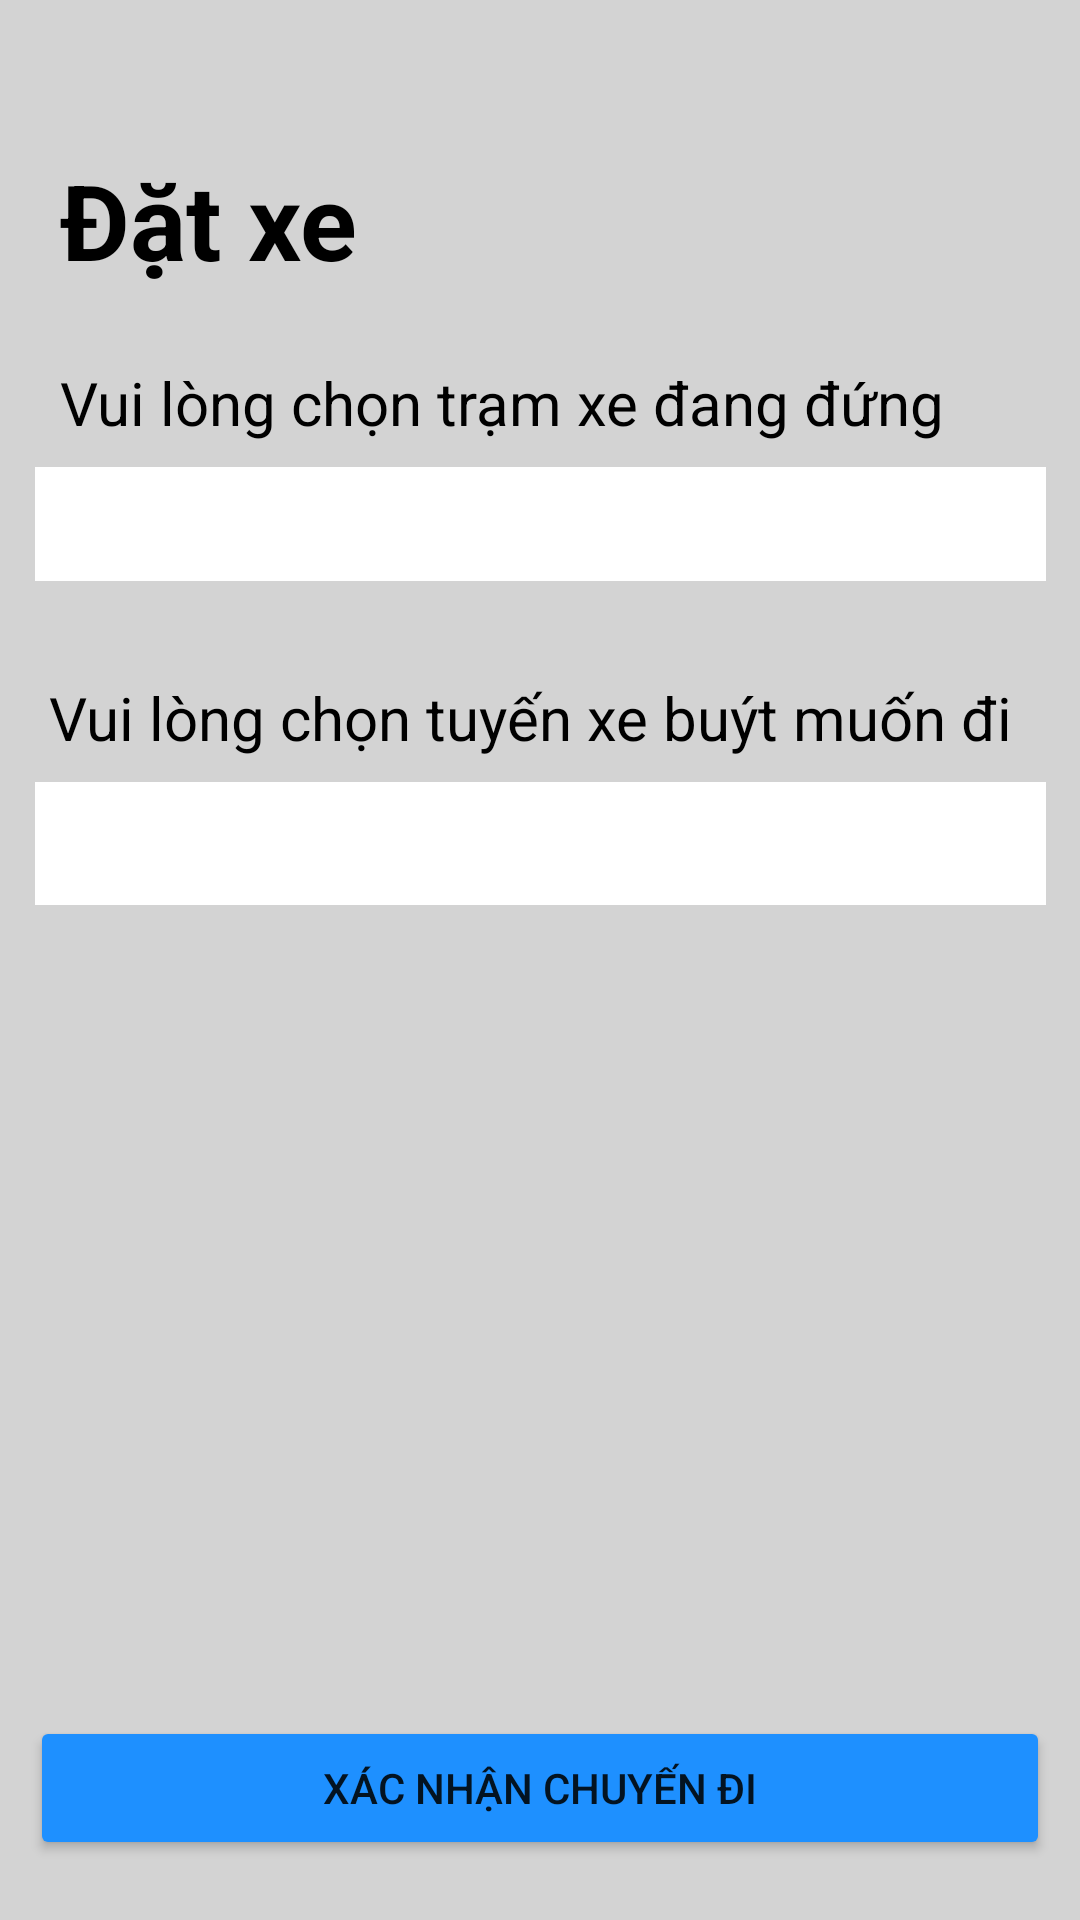

Here is an Android app screen rendered from its layout file. Give the layout XML and the strings, colors and styles it references.
<!-- AndroidManifest.xml: application theme Theme.SBUS -->
<!-- res/layout/activity_map.xml -->
<?xml version="1.0" encoding="utf-8"?>
<androidx.constraintlayout.widget.ConstraintLayout xmlns:android="http://schemas.android.com/apk/res/android"
    xmlns:app="http://schemas.android.com/apk/res-auto"
    xmlns:tools="http://schemas.android.com/tools"
    android:layout_width="match_parent"
    android:layout_height="match_parent"
    android:background="@color/background_activity"
    tools:context=".MapActivity">


    <Spinner
        android:id="@+id/spnBusNo"
        android:layout_width="337dp"
        android:layout_height="41dp"
        android:layout_marginTop="8dp"
        android:background="#FFFFFF"
        app:layout_constraintEnd_toEndOf="parent"
        app:layout_constraintStart_toStartOf="parent"
        app:layout_constraintTop_toBottomOf="@+id/tv_inf_endpoint_busroute3" />

    <TextView
        android:id="@+id/tv_inf_endpoint_busroute3"
        android:layout_width="wrap_content"
        android:layout_height="wrap_content"
        android:layout_marginStart="16dp"
        android:layout_marginTop="32dp"
        android:gravity="center"
        android:text="Vui lòng chọn tuyến xe buýt muốn đi"
        android:textColor="@color/black"
        android:textSize="20dp"
        app:layout_constraintStart_toStartOf="parent"
        app:layout_constraintTop_toBottomOf="@+id/spnStation" />

    <TextView
        android:id="@+id/tv_appbus"
        android:layout_width="match_parent"
        android:layout_height="wrap_content"
        android:layout_marginStart="20dp"
        android:layout_marginTop="50dp"
        android:layout_marginBottom="10dp"
        android:gravity="left"
        android:text="Đặt xe"
        android:textColor="@color/black"
        android:textSize="35dp"
        android:textStyle="bold"
        app:layout_constraintStart_toStartOf="parent"
        app:layout_constraintTop_toTopOf="parent" />


    <TextView
        android:id="@+id/tv_inf_endpoint_busroute"
        android:layout_width="wrap_content"
        android:layout_height="wrap_content"
        android:layout_marginStart="20dp"
        android:layout_marginTop="24dp"
        android:gravity="center"
        android:text="Vui lòng chọn trạm xe đang đứng"
        android:textColor="@color/black"
        android:textSize="20dp"
        app:layout_constraintStart_toStartOf="parent"
        app:layout_constraintTop_toBottomOf="@+id/tv_appbus" />

    <Button
        android:id="@+id/bn_verifytrip"
        android:layout_width="match_parent"
        android:layout_height="wrap_content"
        android:layout_marginStart="10dp"
        android:layout_marginEnd="10dp"
        android:layout_marginBottom="20dp"
        android:backgroundTint="#1e90ff"
        android:text="Xác nhận chuyến đi"
        app:layout_constraintBottom_toBottomOf="parent"
        app:layout_constraintEnd_toEndOf="parent"
        app:layout_constraintStart_toStartOf="parent" />

    <Spinner
        android:id="@+id/spnStation"
        android:layout_width="337dp"
        android:layout_height="38dp"
        android:layout_marginTop="8dp"
        android:background="#FFFFFF"
        app:layout_constraintEnd_toEndOf="parent"
        app:layout_constraintStart_toStartOf="parent"
        app:layout_constraintTop_toBottomOf="@+id/tv_inf_endpoint_busroute" />


</androidx.constraintlayout.widget.ConstraintLayout>
<!-- resources referenced by this layout -->
<resources>
  <color name="background_activity">#d3d3d3</color>
  <color name="black">#FF000000</color>
  <style name="Theme.SBUS" parent="Theme.MaterialComponents.DayNight.DarkActionBar">
          
          <item name="colorPrimary">@color/dark_blue</item>
          <item name="colorPrimaryVariant">@color/dark_blue</item>
          <item name="colorOnPrimary">@color/white</item>
          
          <item name="colorSecondary">@color/teal_200</item>
          <item name="colorSecondaryVariant">@color/teal_700</item>
          <item name="colorOnSecondary">@color/black</item>
          
          <item name="android:statusBarColor" tools:targetApi="l">?attr/colorPrimaryVariant</item>
          
      </style>
  <color name="dark_blue">#000038</color>
  <color name="white">#FFFFFFFF</color>
  <color name="teal_200">#FF03DAC5</color>
  <color name="teal_700">#FF018786</color>
</resources>
